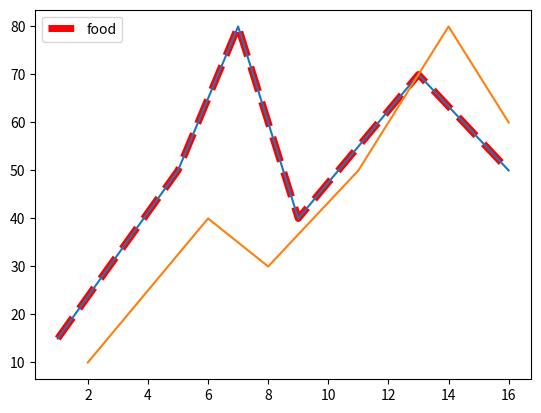

Write Python code to recreate this figure.
import matplotlib.pyplot as plt
listx = [1, 5, 7, 9, 13 , 16]
listy = [15, 50, 80, 40, 70, 50]

## ls or linestyle: "-", "--", "-.", ":"
plt.plot(listx, listy, color="red", lw="5.0", ls="--", label="food")
plt.legend()
plt.show()

listx = [1, 5, 7, 9, 13 , 16]
listy = [15, 50, 80, 40, 70, 50]
listx1 = [2, 6, 8, 11, 14, 16]
listy1 = [10, 40, 30, 50, 80, 60]
plt.plot(listx, listy)
plt.plot(listx1, listy1)
plt.show()

fig = plt.figure()
ax1 = fig.add_axes([0.1, 0.1, 0.8, 0.8])
ax2 = fig.add_axes([0.72, 0.72, 0.16, 0.16])
plt.show()